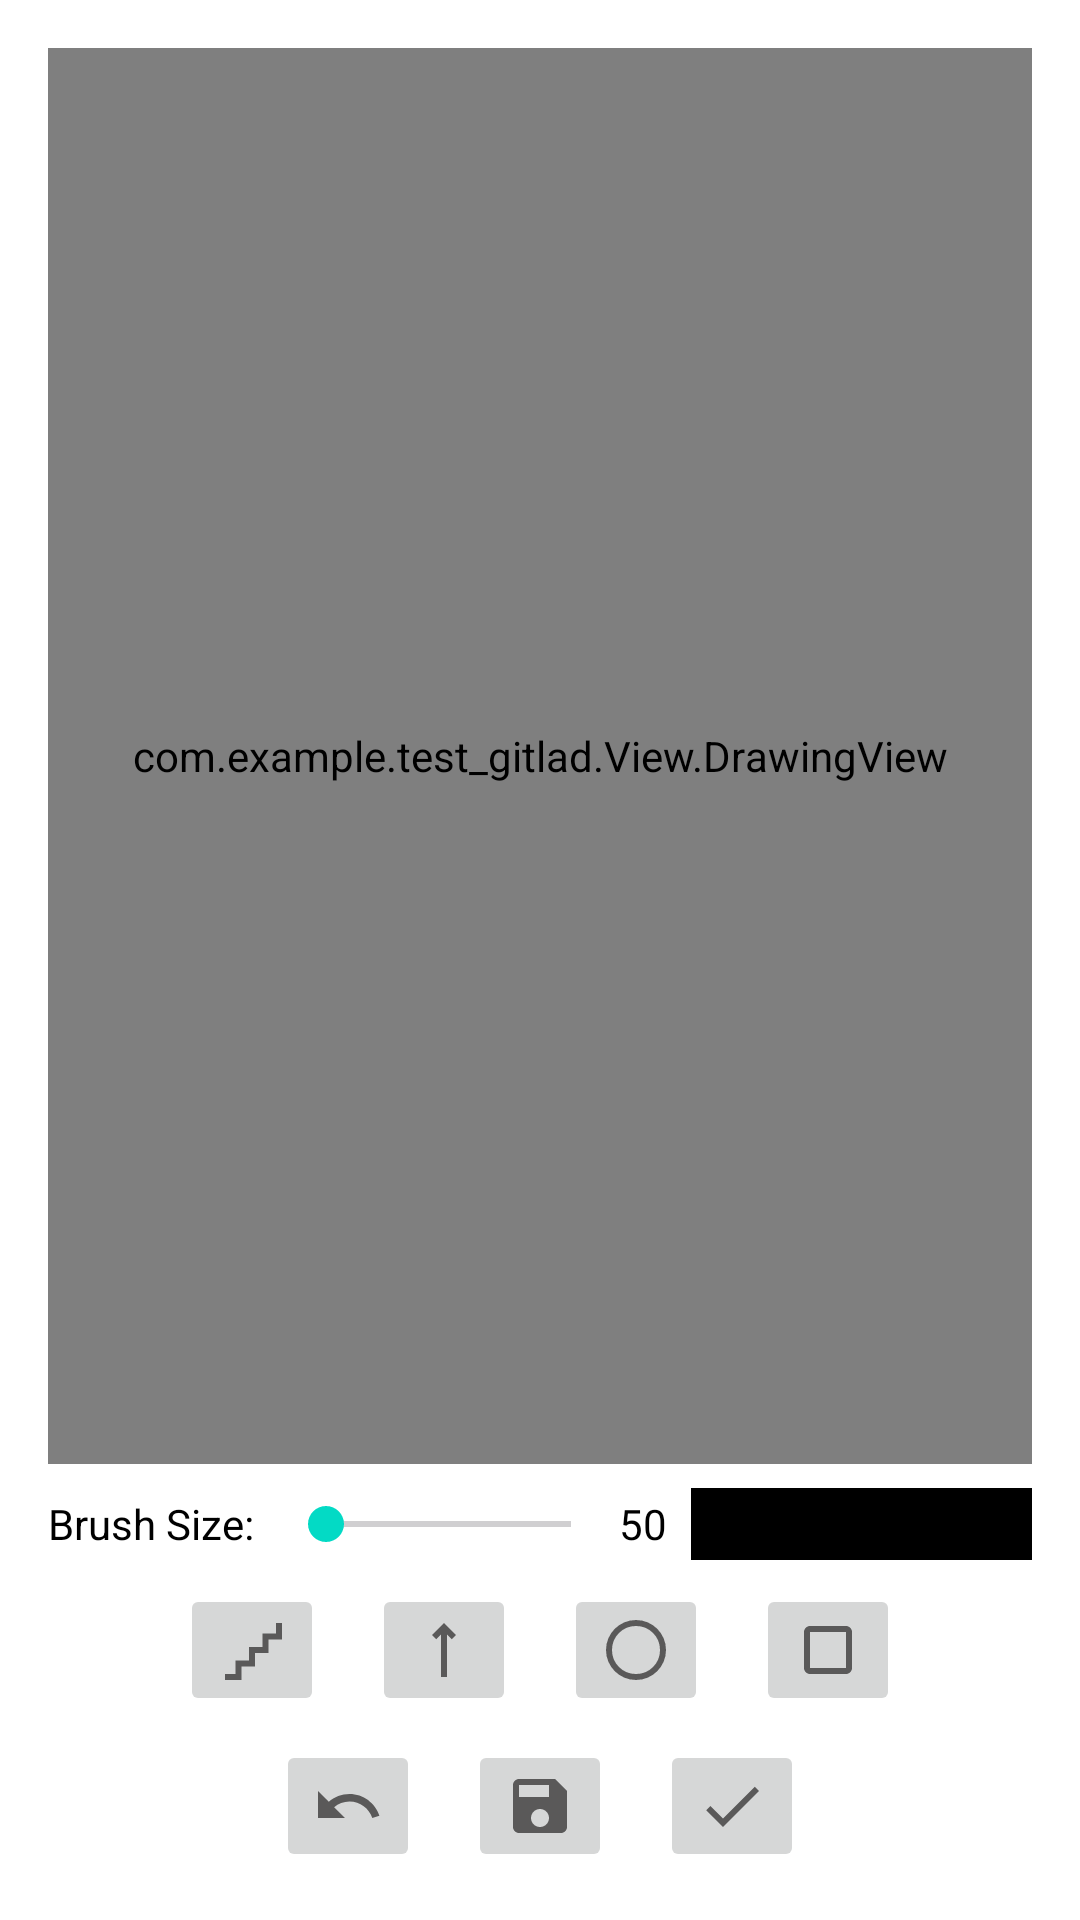

This screen was rendered from an Android layout file. Write that file and the resources it references.
<!-- AndroidManifest.xml: application theme Theme.Test_gitlad -->
<!-- res/layout/activity_drawing.xml -->
<LinearLayout xmlns:android="http://schemas.android.com/apk/res/android"
    xmlns:tools="http://schemas.android.com/tools"
    android:id="@+id/mainDraw"
    android:layout_width="match_parent"
    android:layout_height="match_parent"
    android:orientation="vertical"
    android:padding="16dp"
    tools:context=".View.DrawingActivity">

    <ImageView
        android:id="@+id/img_Back"
        android:layout_width="wrap_content"
        android:layout_height="wrap_content"
        android:src="@drawable/baseline_arrow_back_24" />
    
    <com.example.test_gitlad.View.DrawingView
        android:id="@+id/drawingView"
        android:layout_width="match_parent"
        android:layout_height="0dp"
        android:layout_weight="1"
        android:background="@android:color/white" />

    <LinearLayout
        android:layout_width="match_parent"
        android:layout_height="wrap_content"
        android:layout_marginTop="8dp"
        android:gravity="center_vertical"
        android:orientation="horizontal">

        <TextView
            android:layout_width="wrap_content"
            android:layout_height="wrap_content"
            android:text="Brush Size:" />

        <SeekBar
            android:id="@+id/seekBarBrushSize"
            android:layout_width="0dp"
            android:layout_height="wrap_content"
            android:layout_marginStart="8dp"
            android:layout_weight="1"
            android:max="100" />

        <TextView
            android:id="@+id/tvBrushSize"
            android:layout_width="wrap_content"
            android:layout_height="wrap_content"
            android:text="50" />

        <View
            android:id="@+id/viewBrushColor"
            android:layout_width="0dp"
            android:layout_height="24dp"
            android:layout_marginStart="8dp"
            android:layout_weight="1"
            android:background="#000000" />

    </LinearLayout>

    <LinearLayout
        android:layout_width="match_parent"
        android:layout_height="wrap_content"
        android:layout_marginTop="8dp"
        android:gravity="center"
        android:orientation="horizontal">

        <ImageButton
            android:id="@+id/btnfreely"
            android:layout_width="wrap_content"
            android:layout_height="wrap_content"
            android:src="@drawable/sharp_floor_24"
            android:text="Freely" />

        <ImageButton
            android:id="@+id/btnstraightBrush"
            android:layout_width="wrap_content"
            android:layout_height="wrap_content"
            android:layout_marginStart="16dp"
            android:src="@drawable/baseline_straight_24"
            android:text="Straight" />

        <ImageButton
            android:id="@+id/btnRoundBrush"
            android:layout_width="wrap_content"
            android:layout_height="wrap_content"
            android:layout_marginStart="16dp"
            android:src="@drawable/rounded_brightness_1_24"
            android:text="Round" />

        <ImageButton
            android:id="@+id/btnSquareBrush"
            android:layout_width="wrap_content"
            android:layout_height="wrap_content"
            android:layout_marginStart="16dp"
            android:src="@drawable/baseline_crop_square_24"
            android:text="Square" />

    </LinearLayout>

    
    <LinearLayout
        android:layout_width="match_parent"
        android:layout_height="wrap_content"
        android:layout_marginTop="8dp"
        android:gravity="center"
        android:orientation="horizontal">

        <ImageButton
            android:id="@+id/btnClear"
            android:layout_width="wrap_content"
            android:layout_height="wrap_content"
            android:src="@drawable/baseline_undo_24"
            android:text="Clear" />

        <ImageButton
            android:id="@+id/btnSave"
            android:layout_width="wrap_content"
            android:layout_height="wrap_content"
            android:layout_marginStart="16dp"
            android:src="@drawable/baseline_save_24"
            android:text="Save" />

        <ImageButton
            android:id="@+id/btnDone"
            android:layout_width="wrap_content"
            android:layout_height="wrap_content"
            android:layout_marginStart="16dp"
            android:src="@drawable/baseline_done_24"
            android:text="Done" />
    </LinearLayout>

</LinearLayout>
<!-- resources referenced by this layout -->
<resources>
  <!-- drawable baseline_crop_square_24 (drawable) -->
  <vector xmlns:android="http://schemas.android.com/apk/res/android" android:height="24dp" android:tint="#5A5959" android:viewportHeight="24" android:viewportWidth="24" android:width="24dp">
        
      <path android:fillColor="@android:color/white" android:pathData="M18,4L6,4c-1.1,0 -2,0.9 -2,2v12c0,1.1 0.9,2 2,2h12c1.1,0 2,-0.9 2,-2L20,6c0,-1.1 -0.9,-2 -2,-2zM18,18L6,18L6,6h12v12z"/>
      
  </vector>
  <!-- drawable baseline_done_24 (drawable) -->
  <vector xmlns:android="http://schemas.android.com/apk/res/android" android:height="24dp" android:tint="#5A5959" android:viewportHeight="24" android:viewportWidth="24" android:width="24dp">
        
      <path android:fillColor="@android:color/white" android:pathData="M9,16.2L4.8,12l-1.4,1.4L9,19 21,7l-1.4,-1.4L9,16.2z"/>
      
  </vector>
  <!-- drawable baseline_save_24 (drawable) -->
  <vector xmlns:android="http://schemas.android.com/apk/res/android" android:height="24dp" android:tint="#5A5959" android:viewportHeight="24" android:viewportWidth="24" android:width="24dp">
        
      <path android:fillColor="@android:color/white" android:pathData="M17,3L5,3c-1.11,0 -2,0.9 -2,2v14c0,1.1 0.89,2 2,2h14c1.1,0 2,-0.9 2,-2L21,7l-4,-4zM12,19c-1.66,0 -3,-1.34 -3,-3s1.34,-3 3,-3 3,1.34 3,3 -1.34,3 -3,3zM15,9L5,9L5,5h10v4z"/>
      
  </vector>
  <!-- drawable baseline_straight_24 (drawable) -->
  <vector xmlns:android="http://schemas.android.com/apk/res/android" android:height="24dp" android:tint="#5A5959" android:viewportHeight="24" android:viewportWidth="24" android:width="24dp">
        
      <path android:fillColor="@android:color/white" android:pathData="M11,6.83l-1.59,1.58l-1.41,-1.41l4,-4l4,4l-1.41,1.41l-1.59,-1.58l0,14.17l-2,0z"/>
      
  </vector>
  <!-- drawable baseline_undo_24 (drawable) -->
  <vector xmlns:android="http://schemas.android.com/apk/res/android" android:autoMirrored="true" android:height="24dp" android:tint="#5A5959" android:viewportHeight="24" android:viewportWidth="24" android:width="24dp">
        
      <path android:fillColor="@android:color/white" android:pathData="M12.5,8c-2.65,0 -5.05,0.99 -6.9,2.6L2,7v9h9l-3.62,-3.62c1.39,-1.16 3.16,-1.88 5.12,-1.88 3.54,0 6.55,2.31 7.6,5.5l2.37,-0.78C21.08,11.03 17.15,8 12.5,8z"/>
      
  </vector>
  <!-- drawable sharp_floor_24 (drawable) -->
  <vector xmlns:android="http://schemas.android.com/apk/res/android" android:height="24dp" android:tint="#5A5959" android:viewportHeight="960" android:viewportWidth="960" android:width="24dp">
        
      <path android:fillColor="@android:color/white" android:pathData="M120,880L120,800L260,800L260,620L440,620L440,440L620,440L620,260L800,260L800,120L880,120L880,340L700,340L700,520L520,520L520,700L340,700L340,880L120,880Z"/>
      
  </vector>
  <style name="Theme.Test_gitlad" parent="Base.Theme.Test_gitlad" />
  <style name="Base.Theme.Test_gitlad" parent="Theme.Material3.DayNight.NoActionBar">
          
          
          <item name="colorPrimary">@color/colorPrimary</item>
          <item name="colorPrimaryVariant">@color/colorPrimaryDark</item>
          <item name="colorOnPrimary">@color/colorOnPrimary</item>
          <item name="colorSecondary">@color/colorSecondary</item>
          <item name="colorSecondaryVariant">@color/colorSecondaryVariant</item>
          <item name="colorOnSecondary">@color/colorOnSecondary</item>
          <item name="android:colorBackground">@color/colorBackground</item>
          <item name="android:textColor">@color/colorText</item>
      </style>
  <color name="colorPrimary">#6200EE</color>
  <color name="colorPrimaryDark">#3700B3</color>
  <color name="colorOnPrimary">#FFFFFF</color>
  <color name="colorSecondary">#03DAC5</color>
  <color name="colorSecondaryVariant">#018786</color>
  <color name="colorOnSecondary">#000000</color>
  <color name="colorBackground">#FFFFFF</color>
  <color name="colorText">#000000</color>
</resources>
